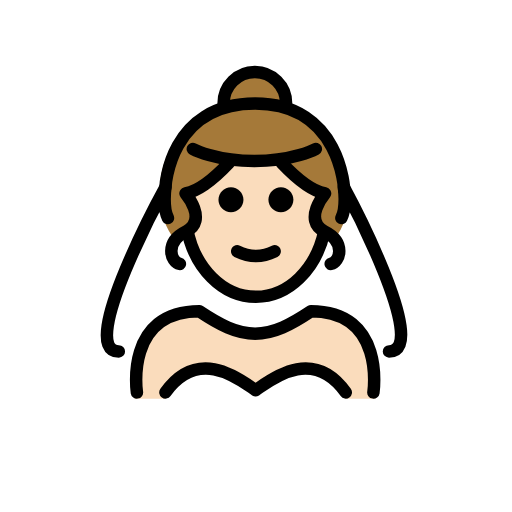
t = 0.00 s
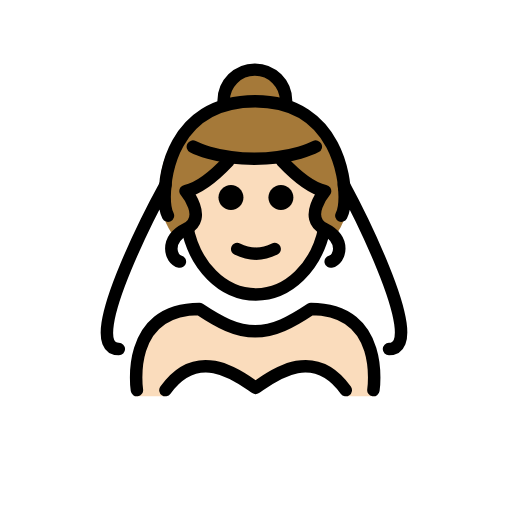
t = 0.48 s
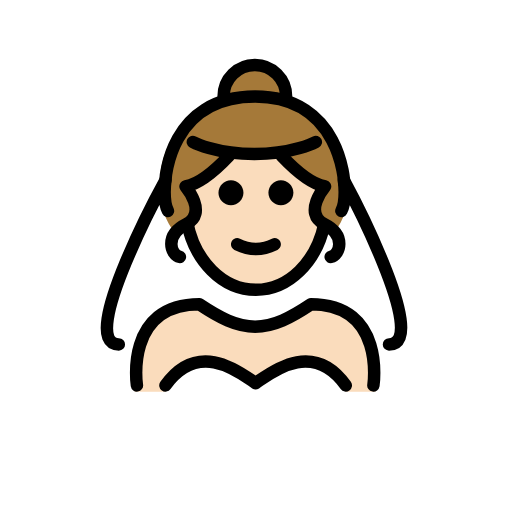
t = 1.43 s
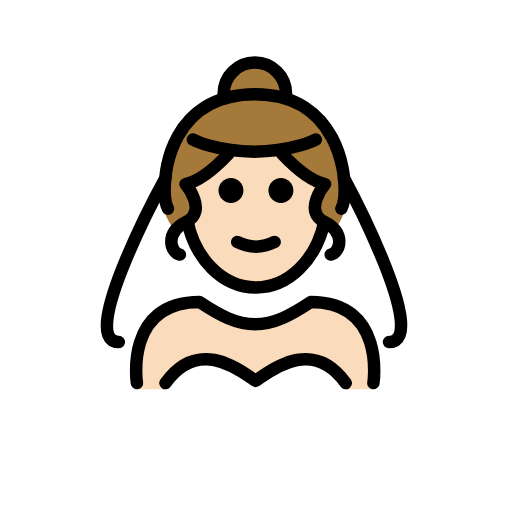
t = 1.90 s
t = 2.38 s: frame unchanged from t = 1.43 s, image omitted
t = 3.33 s: frame unchanged from t = 0.48 s, image omitted

The animated SVG that drew these frames (rendered in a browser with its animation timeline set to each time). Animation: 1 SMIL element (animateTransform=1); one cycle of 3.80 s, repeats indefinitely.

<?xml version='1.0' encoding='utf-8'?>
<svg xmlns="http://www.w3.org/2000/svg" id="emoji" viewBox="-5 -5 82 82" version="1.1" width="200" height="200" role="img">
  <title>OpenMoji: woman with veil: light skin tone</title><g><g id="color">
    <path fill="#FFFFFF" d="M56.8796,51.9735c7,0-7.4648-26.2858-7.4648-26.2858H21.0776c0,0-14.4648,26.2858-7.4648,26.2858H56.8796z" />
    <path fill="#FFFFFF" d="M50.3761,58.8602c-5.4754-7.6615-12.4403-2.7078-14.4394-1.4018 c-1.9991-1.306-8.9639-6.2597-14.4393,1.4018" />
  </g>
  <g id="hair">
    <circle cx="35.7336" cy="11.4462" r="5.0825" fill="#a57939" />
    <path fill="#a57939" d="M50.8631,25.7672c0,3.2423-0.8358,5.6961-2.2824,7.5154c-2.9998-2.6292-22.2248-3.4287-25.524,0.1695 c-1.551-1.8407-2.4526-4.3491-2.4526-7.6849c0-8.3558,6.7737-15.1295,15.1295-15.1295S50.8631,17.4114,50.8631,25.7672z" />
  </g>
  <g id="skin">
    <path fill="#fadcbc" d="M35.9367,57.4584c1.9984-1.3055,8.9591-6.2561,14.4338,1.3944h4.8175 c-0.231-0.1,1.3247-14.4346-10.2399-14.4c-3.1709,2.1139-6.3835,3.6741-9.4389,3.6884c-3.0474-0.0143-5.7666-1.4755-8.9361-3.5884 c-12,0-10,14.3-10,14.3h4.9299C26.9777,51.2023,33.9383,56.1528,35.9367,57.4584z" />
    <path fill="#fadcbc" d="M25.0938,31.5186c1.1737,6.2639,5.6711,10.9285,11.0401,10.9285c5.2521,0,9.6701-4.4636,10.9587-10.5216 l-0.0086,0.0191c-3.4939-1.7469,0.122-6.0516,0.122-6.0516c-2.2447-0.4311-4.8094-2.6289-6.9016-4.8433l-0.0451-0.2859 c-1.2647,0.1992-2.7309,0.3347-4.3793,0.3347c-1.5215,0-2.8878-0.1154-4.0839-0.2898l-0.0352,0.241 c-2.0922,2.2144-4.657,4.4122-6.9017,4.8433c0,0,3.616,4.3047,0.1221,6.0516" />
  </g>
  <g id="skin-shadow" />
  <g id="line">
    <path d="M41.9888,27c0,1.1045-0.8965,2-2,2s-2-0.8955-2-2c0-1.1035,0.8965-2,2-2S41.9888,25.8965,41.9888,27" />
    <path d="M33.9888,27c0,1.1045-0.8965,2-2,2s-2-0.8955-2-2c0-1.1035,0.8965-2,2-2S33.9888,25.8965,33.9888,27" />
    <path d="M35.9886,37.0024c-1.1518,0-2.3037-0.2861-3.4472-0.8579c-0.4942-0.2471-0.6944-0.8477-0.4473-1.3418 c0.2466-0.4936,0.8462-0.6943,1.3418-0.4473c1.7178,0.8594,3.3877,0.8594,5.1055,0c0.4946-0.247,1.0947-0.0463,1.3418,0.4473 c0.247,0.4941,0.0468,1.0947-0.4473,1.3418C38.2923,36.7163,37.1405,37.0024,35.9886,37.0024z" />
    <path fill="none" stroke="#000000" stroke-miterlimit="10" stroke-width="2" d="M24.9486,31.6055 c1.1736,6.2639,5.671,10.9285,11.04,10.9285c5.2521,0,9.6702-4.4636,10.9587-10.5216" />
    <path fill="none" stroke="#000000" stroke-linecap="round" stroke-linejoin="round" stroke-miterlimit="10" stroke-width="2" d="M16.9287,57.8528c0,0-2-13,10-13c3.1919,2.1279,5.9264,3.5984,9,3.5921h-0.125c3.0736,0.0063,5.8082-1.4642,9-3.5921 c12,0,10,13,10,13" />
    <path fill="none" stroke="#000000" stroke-linecap="round" stroke-linejoin="round" stroke-miterlimit="10" stroke-width="2" d="M50.3761,57.8528c-5.4754-7.6615-12.4403-1.6678-14.4394-0.3618c-1.9991-1.306-8.9639-7.2997-14.4393,0.3618" />
    <path fill="none" stroke="#000000" stroke-linecap="round" stroke-linejoin="round" stroke-miterlimit="10" stroke-width="2" d="M45.5809,18.8559c0,0-3.6254,1.9295-9.8462,1.9295s-9.8484-1.9295-9.8484-1.9295" />
    <path fill="none" stroke="#000000" stroke-linecap="round" stroke-linejoin="round" stroke-miterlimit="10" stroke-width="2" d="M31.6156,21.1366c-2.0922,2.2144-4.6569,4.4122-6.9016,4.8433c0,0,3.6159,4.3047,0.122,6.0516 c-3.4939,1.747-2.5533,4.9134-1.0247,5.2409" />
    <path fill="none" stroke="#000000" stroke-linecap="round" stroke-linejoin="round" stroke-miterlimit="10" stroke-width="2" d="M40.1591,21.1366c2.0922,2.2144,4.6569,4.4122,6.9016,4.8433c0,0-3.6159,4.3047-0.122,6.0516 c3.4939,1.747,2.5533,4.9134,1.0247,5.2409" />
    <path fill="none" stroke="#000000" stroke-linecap="round" stroke-linejoin="round" stroke-miterlimit="10" stroke-width="2" d="M21.4974,25c0,0,0.5545-13.4055,14.3666-13.4055s14.2706,13.9461,14.2706,13.9461" />
    <path fill="none" stroke="#000000" stroke-linecap="round" stroke-linejoin="round" stroke-miterlimit="10" stroke-width="2" d="M30.816,11.5253c0-2.7614,2.2386-5,5-5c2.7614,0,5,2.2386,5,5" />
    <path fill="none" stroke="#000000" stroke-linecap="round" stroke-linejoin="round" stroke-miterlimit="10" stroke-width="2" d="M14.0326,51.2858c-7,0,7.4648-26.2858,7.4648-26.2858s-0.4777,3.23,0.4,4.9148" />
    <path fill="none" stroke="#000000" stroke-linecap="round" stroke-linejoin="round" stroke-miterlimit="10" stroke-width="2" d="M57.2994,51.2858c7,0-7.2248-26.2858-7.2248-26.2858s0.4778,3.23-0.4,4.9148" />
  </g>
<animateTransform attributeName="transform" type="translate" values="0 0;0 -1.5;0 0" dur="3.8s" repeatCount="indefinite" /></g></svg>
